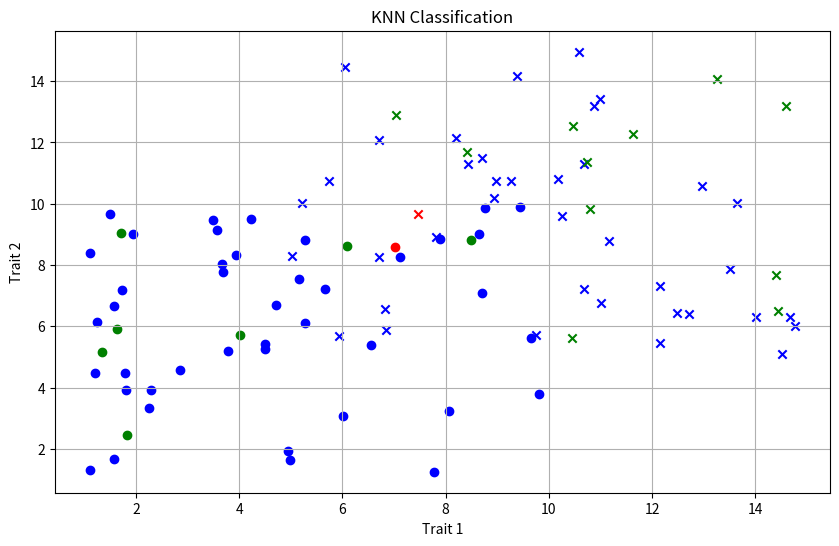

Write Python code to recreate this figure.
#Постановка задачи: использовать метод k ближайших соседей для реализации классификации точек в двумерном пространстве
import random
import math
import matplotlib.pyplot as plt

X = []
Y = []

for j in range(50):
    X.append([random.uniform(1, 10), random.uniform(1, 10)])
    Y.append(0)

for j in range(50):
    X.append([random.uniform(5, 15), random.uniform(5, 15)])
    Y.append(1)


def s(X, Y, p):
    TX = []
    TY = []
    TXt = []
    TYt = []

    z = list(range(len(X)))
    random.shuffle(z)

    train_size = int(len(X) * p)

    for l in range(train_size):
        TX.append(X[z[l]])
        TY.append(Y[z[l]])

    for l in range(train_size, len(X)):
        TXt.append(X[z[l]])
        TYt.append(Y[z[l]])

    return TX, TY, TXt, TYt


def c(TX, TY, TXt, k=3):
    res = []

    for u in range(len(TXt)):
        d = []

        for v in range(len(TX)):
            d.append((math.sqrt((TXt[u][0] - TX[v][0]) ** 2 + (TXt[u][1] - TX[v][1]) ** 2), TY[v]))

        d.sort(key=lambda x: x[0])

        V = {}
        for f in range(k):
            if d[f][1] in V:
                V[d[f][1]] += 1
            else:
                V[d[f][1]] = 1

        Cl = max(V, key=V.get)

        res.append(Cl)

    return res


def A(TYt, res):
    a = 0
    for i in range(len(TYt)):
        if TYt[i] == res[i]:
            a += 1
    return a / len(TYt)


TX, TY, TXt, TYt = s(X, Y, 0.8)
res = c(TX, TY, TXt)
acc = A(TYt, res)

print("Предсказанные классы:", res)
print("Истинные классы:", TYt)
print("Точность (accuracy):", acc)

plt.figure(figsize=(10, 6))

for i in range(len(TX)):
    if TY[i] == 0:
        plt.scatter(TX[i][0], TX[i][1], color='blue', marker='o')
    else:
        plt.scatter(TX[i][0], TX[i][1], color='blue', marker='x')

for i in range(len(TXt)):
    if TYt[i] == res[i]:
        if TYt[i] == 0:
            plt.scatter(TXt[i][0], TXt[i][1], color='green', marker='o')
        else:
            plt.scatter(TXt[i][0], TXt[i][1], color='green', marker='x')
    else:
        if TYt[i] == 0:
            plt.scatter(TXt[i][0], TXt[i][1], color='red', marker='o')
        else:
            plt.scatter(TXt[i][0], TXt[i][1], color='red', marker='x')

plt.xlabel("Trait 1")
plt.ylabel("Trait 2")
plt.title("KNN Classification")
plt.grid()
plt.show()
